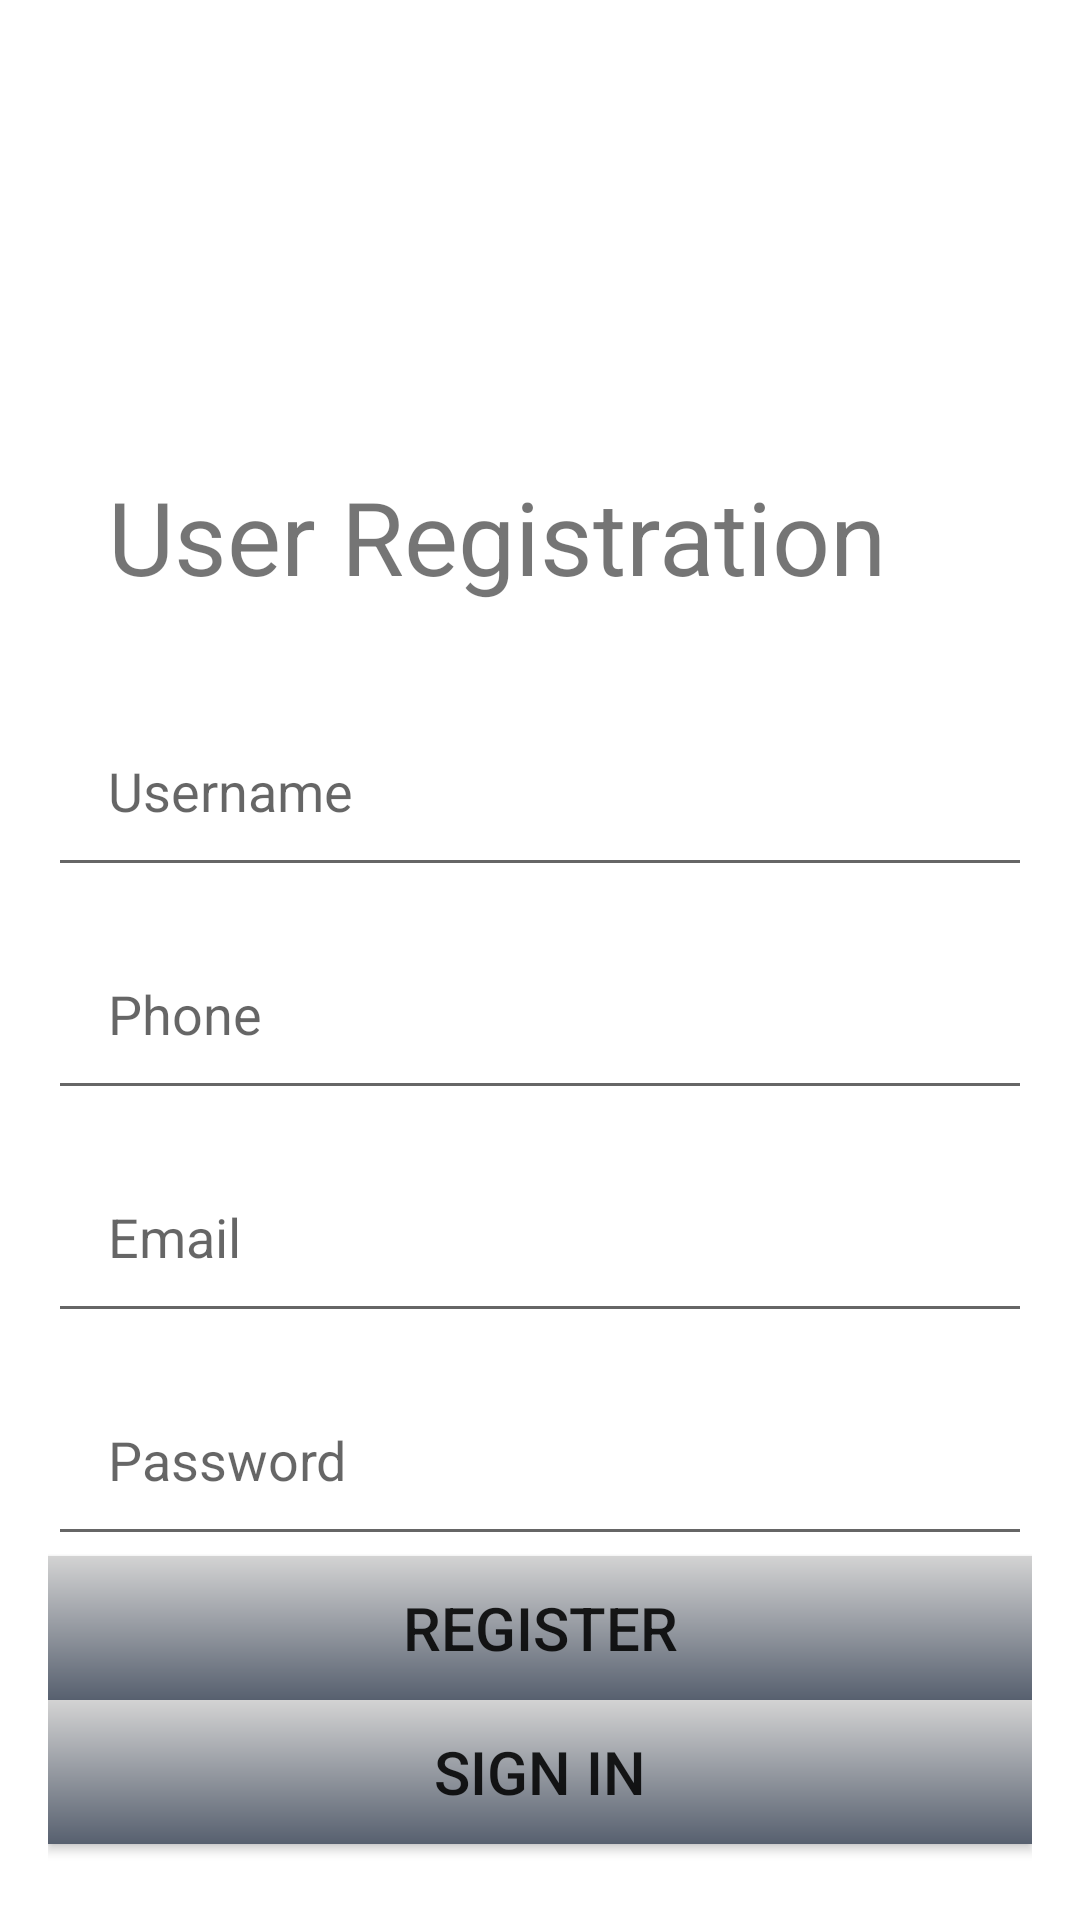

Android layout source for this screen:
<!-- AndroidManifest.xml: fallback theme Theme.MaterialComponents.DayNight.NoActionBar -->
<!-- res/layout/activity_user_registration.xml -->
<?xml version="1.0" encoding="utf-8"?>
<RelativeLayout
    xmlns:android="http://schemas.android.com/apk/res/android"
    xmlns:app="http://schemas.android.com/apk/res-auto"
    xmlns:tools="http://schemas.android.com/tools"
    android:layout_width="match_parent"
    android:layout_height="match_parent"
    android:padding="16dp"
    tools:context=".UserRegistration">



  

    <ImageView
        android:id="@+id/logoImageView"
        android:layout_width="match_parent"
        android:layout_height="120dp"
        android:layout_centerHorizontal="true"
        android:src="@drawable/vu_logo" />

    <TextView
        android:id="@+id/txtUserReg"
        android:layout_width="wrap_content"
        android:layout_height="wrap_content"
        android:text="User Registration"
        android:textSize="34dp"
        android:padding="20dp"
        android:layout_gravity="center"
        android:layout_below="@id/logoImageView"
        android:focusable="true"
        android:focusableInTouchMode="true"/>

    <EditText
        android:id="@+id/editTextUsername"
        android:layout_width="match_parent"
        android:layout_height="wrap_content"
        android:hint="Username"
        android:inputType="text"
        android:padding="20dp"
        android:layout_marginTop="10dp"
        android:layout_below="@id/txtUserReg"
        android:focusable="true"
        android:focusableInTouchMode="true"/>


    <EditText
        android:id="@+id/editTextPhone"
        android:layout_width="match_parent"
        android:layout_height="wrap_content"
        android:hint="Phone"
        android:inputType="text"
        android:padding="20dp"
        android:layout_marginTop="10dp"
        android:layout_below="@id/editTextUsername"
        android:focusable="true"
        android:focusableInTouchMode="true"/>

    <EditText
        android:id="@+id/editTextEmail"
        android:layout_width="match_parent"
        android:layout_height="wrap_content"
        android:hint="Email"
        android:inputType="textEmailAddress"
        android:padding="20dp"
        android:layout_marginTop="10dp"
        android:layout_below="@id/editTextPhone"
        android:focusable="true"
        android:focusableInTouchMode="true"/>

    <EditText
        android:id="@+id/editTextPassword"
        android:layout_width="match_parent"
        android:layout_height="wrap_content"
        android:hint="Password"
        android:padding="20dp"
        android:layout_marginTop="10dp"
        android:layout_below="@id/editTextEmail"
        android:inputType="textPassword"
        android:focusable="true"
        android:focusableInTouchMode="true"/>

    <Button
        android:id="@+id/btnRegUser"
        android:layout_width="match_parent"
        android:layout_height="wrap_content"
        android:text="Register"
        android:padding="10dp"

        android:textSize="20dp"
        android:layout_below="@id/editTextPassword"
        android:background="@drawable/gradient_cold_war"/>

  <Button
      android:id="@+id/btnLoginUser"
      android:layout_width="match_parent"
      android:layout_height="wrap_content"
      android:text="Sign In"
      android:padding="10dp"

      android:textSize="20dp"
      android:layout_below="@id/btnRegUser"
      android:background="@drawable/gradient_cold_war"/>

</RelativeLayout>
<!-- resources referenced by this layout -->
<resources>
  <!-- drawable gradient_cold_war (drawable) -->
  <?xml version="1.0" encoding="utf-8"?>
  <shape xmlns:android="http://schemas.android.com/apk/res/android"
      android:shape="rectangle">
      <gradient
          android:startColor="#57606F"
          android:endColor="#D3D3D3"
          android:angle="90"/>
  </shape>
</resources>
